Run: headless pygame with SDL's dummy video driver; simulated clock (each Clock.tick advances the game by its frame time, no real sleeping); random seed 0; keys injected as events and as key.get_pressed() state; mouse plan: one left click at the window centre at the start of phase 2, then a move to the lower-right quarter at the start of phase 3.
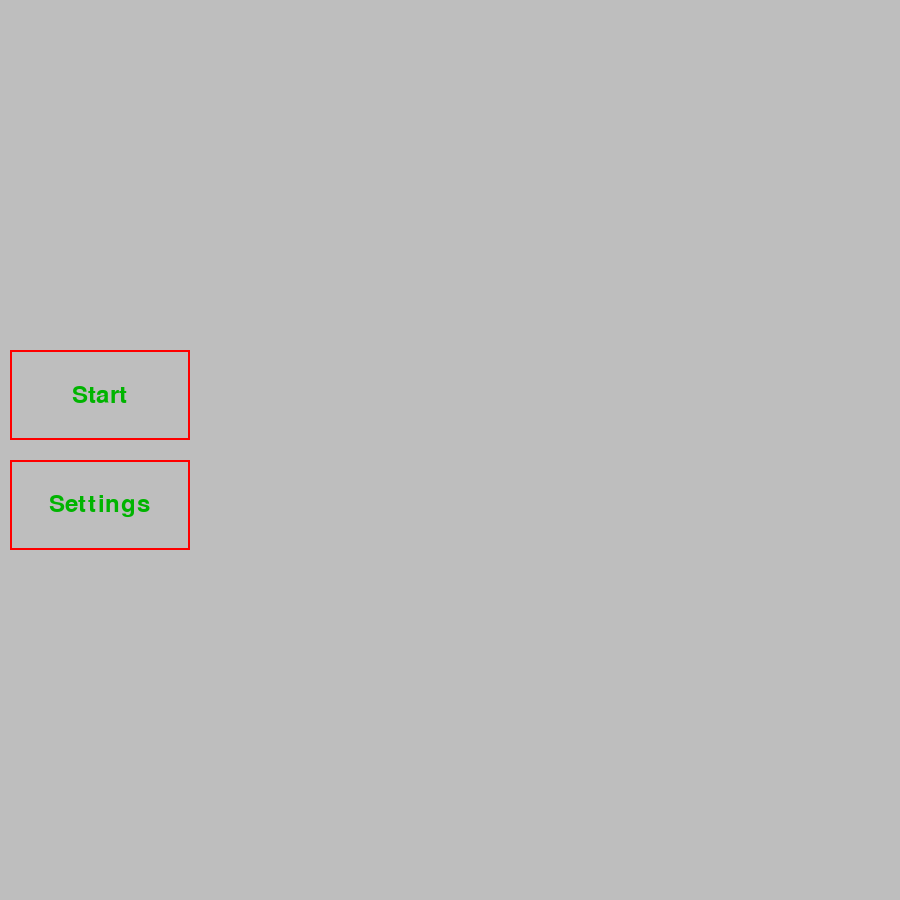
Frame 1 of 4 · flips 1–60 · no input
Frame 2 of 4 · flips 61–180 · clicked the window centre · tapped SPACE, RETURN · held RIGHT (→), D · screen unchanged from frame 1, image omitted
Frame 3 of 4 · flips 181–300 · moved the mouse to the lower-right quarter · held DOWN (↓), S · screen unchanged from frame 2, image omitted
Frame 4 of 4 · flips 301–420 · held LEFT (←), A, UP (↑), W · screen unchanged from frame 3, image omitted

The pygame program that drew these frames:

import pygame as pg

pg.init()


class Button:
    f1 = pg.font.Font(None, 36)

    def __init__(self, text: str, color: str, x: int, y: int, lx: int, ly: int, mode):
        self.text = text
        self.color = color
        self.x = x
        self.lx = lx
        self.y = y
        self.ly = ly
        self.mode = mode

    def draw(self):
        btn = pg.draw.rect(screen, self.color, ((self.x, self.y), (self.lx, self.ly)), 2)
        text1 = self.f1.render(self.text, 1, (0, 180, 0))
        x = btn.width / 2 + self.x - text1.get_width() / 2
        y = btn.height / 2 + self.y - text1.get_height() / 2

        screen.blit(text1, (x, y))

    def update(self):
        self.draw()
        mouse_x, mouse_y = pg.mouse.get_pos()
        if self.x <= mouse_x <= self.lx + self.x and self.y <= mouse_y <= self.ly + self.y:
            pass

if __name__ == "__main__":
    run = True
    size = w, h = 900, 900
    screen = pg.display.set_mode(size)
    button1 = Button("Start", "red", 10, h / 2 - 100, 180, 90, 0)
    button2 = Button("Settings", "red", 10, h / 2 + 10, 180, 90, 1)
    while run:
        screen.fill('grey')
        for event in pg.event.get():
            if event.type == pg.QUIT:
                run = False
            if event.type == pg.MOUSEBUTTONUP:
                button1.update()
        button1.draw()
        button2.draw()
        pg.display.flip()
pg.quit()
